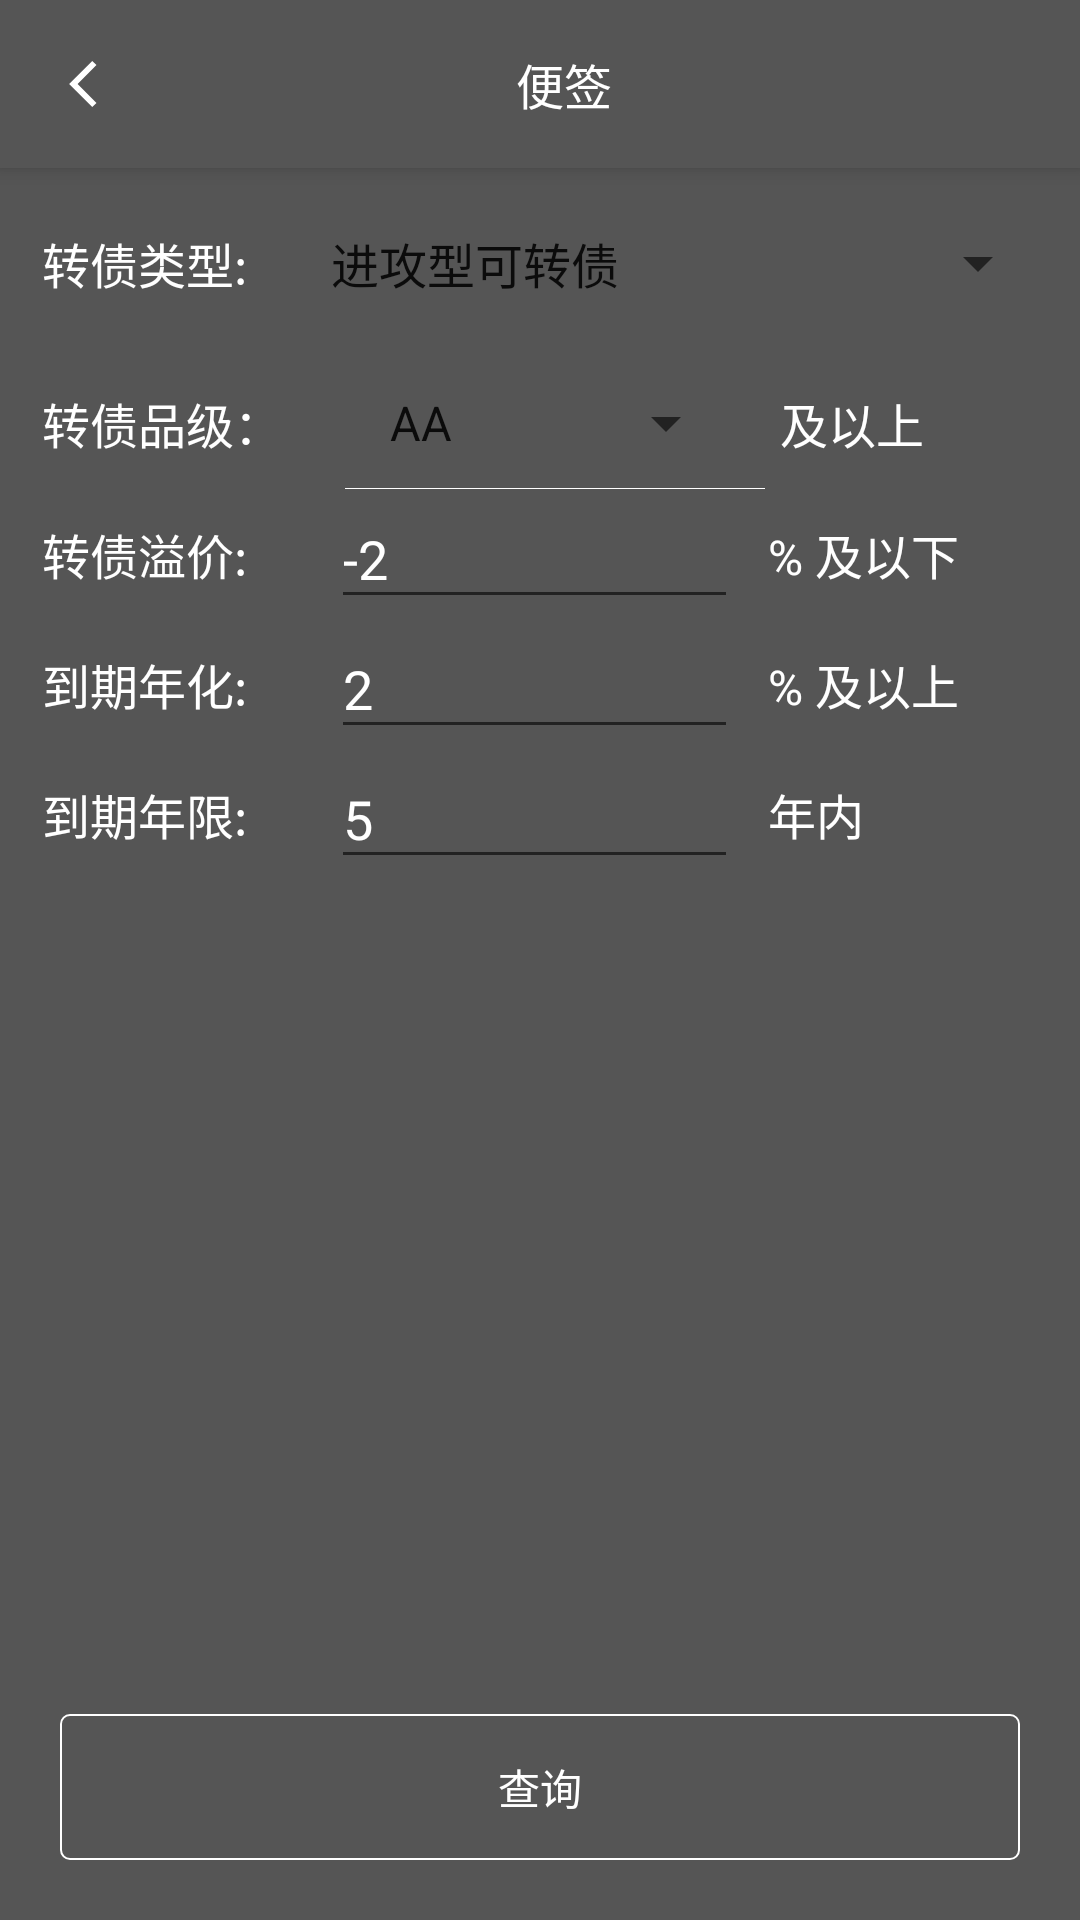

Produce the Android XML layout that renders to this screen, including the resource entries it uses.
<!-- AndroidManifest.xml: application theme FullStyle -->
<!-- res/layout/activity_select_zhuanzhai.xml -->
<?xml version="1.0" encoding="utf-8"?>
<android.support.design.widget.CoordinatorLayout
        xmlns:android="http://schemas.android.com/apk/res/android" xmlns:app="http://schemas.android.com/apk/res-auto"
        android:fitsSystemWindows="true"
        android:layout_width="match_parent"
        android:layout_height="match_parent">
    <android.support.design.widget.AppBarLayout
            android:layout_width="match_parent"
            android:layout_height="wrap_content">
        <include layout="@layout/include_toolbar"/>
    </android.support.design.widget.AppBarLayout>
    <LinearLayout android:layout_width="match_parent"
                  android:orientation="vertical"
                  android:background="@color/grey_text"
                  app:layout_behavior="@string/appbar_scrolling_view_behavior"
                  android:layout_height="match_parent">
        <LinearLayout android:layout_width="match_parent"
                      android:layout_height="wrap_content">
            <TextView android:layout_width="wrap_content"
                      android:text="转债类型:"
                      android:textSize="16sp"
                      android:layout_marginLeft="14dp"
                      android:layout_gravity="center_vertical"
                      android:textColor="@color/white"
                      android:layout_height="wrap_content"/>
            <Spinner android:layout_width="match_parent"
                     android:id="@+id/spinner_type"
                     android:layout_margin="10dp"
                     android:padding="10dp"
                     android:entries="@array/zhuanzhai_types"
                     android:layout_height="wrap_content"/>
        </LinearLayout>

        <LinearLayout android:layout_width="match_parent"
                      android:layout_height="wrap_content">
            <TextView android:layout_width="wrap_content"
                      android:text="转债品级："
                      android:textSize="16sp"
                      android:layout_marginLeft="14dp"
                      android:layout_gravity="center_vertical"
                      android:textColor="@color/white"
                      android:layout_height="wrap_content"/>
            <Spinner android:layout_width="0dp"
                     android:layout_weight="1"
                     android:layout_marginLeft="28dp"
                     android:layout_gravity="center"
                     android:id="@+id/spinner_quality"
                     android:entries="@array/zhuanzhai_qualitys"
                     android:layout_height="wrap_content">

            </Spinner>
            <TextView android:layout_width="100dp"
                      android:text=" 及以上"
                      android:padding="10dp"
                      android:textSize="16sp"
                      android:layout_marginRight="14dp"
                      android:layout_gravity="center_vertical"
                      android:textColor="@color/white"
                      android:layout_height="wrap_content"/>
        </LinearLayout>
        <View android:layout_width="match_parent" android:layout_height="1px"
              android:layout_marginLeft="115dp"
              android:layout_marginRight="105dp"
              android:background="@color/white"/>
        <LinearLayout android:layout_width="match_parent"
                      android:visibility="gone"
                      android:layout_height="wrap_content">
            <TextView android:layout_width="wrap_content"
                      android:text="当前价格:"
                      android:textSize="16sp"
                      android:layout_marginLeft="14dp"
                      android:layout_gravity="center_vertical"
                      android:textColor="@color/white"
                      android:layout_height="wrap_content"/>
            <EditText android:layout_width="0dp"
                      android:layout_weight="1"
                      android:hint="100-105"
                      android:text="100-105"
                      android:textColorHint="@color/white"
                      android:textColor="@color/white"
                      android:layout_marginLeft="28dp"
                      android:id="@+id/et_price"
                      android:layout_height="wrap_content"/>
            <TextView android:layout_width="100dp"
                      android:text="元 及以下"
                      android:textSize="16sp"
                      android:layout_gravity="center_vertical"
                      android:textColor="@color/white"
                      android:layout_height="wrap_content"/>
        </LinearLayout>

        <LinearLayout android:layout_width="match_parent"
                      android:layout_height="wrap_content">
            <TextView android:layout_width="wrap_content"
                      android:text="转债溢价:"
                      android:textSize="16sp"
                      android:layout_marginLeft="14dp"
                      android:layout_gravity="center_vertical"
                      android:textColor="@color/white"
                      android:layout_height="wrap_content"/>
            <EditText android:layout_width="0dp"
                      android:layout_weight="1"
                      android:hint="例 2"
                      android:textColor="@color/white"
                      android:id="@+id/et_premium"
                      android:text="-2"
                      android:layout_marginLeft="28dp"
                      android:layout_height="wrap_content"/>
            <TextView android:layout_width="100dp"
                      android:text="% 及以下"
                      android:padding="10dp"
                      android:textSize="16sp"
                      android:layout_marginRight="14dp"
                      android:layout_gravity="center_vertical"
                      android:textColor="@color/white"
                      android:layout_height="wrap_content"/>
        </LinearLayout>

        <LinearLayout android:layout_width="match_parent"
                      android:layout_height="wrap_content">
            <TextView android:layout_width="wrap_content"
                      android:text="到期年化:"
                      android:textSize="16sp"
                      android:layout_marginLeft="14dp"
                      android:layout_gravity="center_vertical"
                      android:textColor="@color/white"
                      android:layout_height="wrap_content"/>
            <EditText android:layout_width="0dp"
                      android:layout_weight="1"
                      android:text="2"
                      android:contentDescription="到期年华"
                      android:id="@+id/et_annul"
                      android:hint="例 2"
                      android:textColor="@color/white"
                      android:layout_marginLeft="28dp"
                      android:layout_height="wrap_content"/>
            <TextView android:layout_width="100dp"
                      android:text="% 及以上"
                      android:padding="10dp"
                      android:textSize="16sp"
                      android:layout_marginRight="14dp"
                      android:layout_gravity="center_vertical"
                      android:textColor="@color/white"
                      android:layout_height="wrap_content"/>
        </LinearLayout>
        <LinearLayout android:layout_width="match_parent"
                      android:layout_height="wrap_content">
            <TextView android:layout_width="wrap_content"
                      android:text="到期年限:"
                      android:textSize="16sp"
                      android:layout_marginLeft="14dp"
                      android:layout_gravity="center_vertical"
                      android:textColor="@color/white"
                      android:layout_height="wrap_content"/>
            <EditText android:layout_width="0dp"
                      android:layout_weight="1"
                      android:inputType="numberDecimal"
                      android:text="5"
                      android:id="@+id/et_year"
                      android:textColor="@color/white"
                      android:hint="例 5"
                      android:layout_marginLeft="28dp"
                      android:layout_height="wrap_content"/>
            <TextView android:layout_width="100dp"
                      android:text="年内"
                      android:padding="10dp"
                      android:textSize="16sp"
                      android:layout_marginRight="14dp"
                      android:layout_gravity="center_vertical"
                      android:textColor="@color/white"
                      android:layout_height="wrap_content"/>
        </LinearLayout>
    </LinearLayout>
        <TextView
                android:layout_width="match_parent"
                android:layout_margin="20dp"
                android:padding="14dp"
                android:textColor="@color/white"
                android:layout_gravity="bottom"
                android:gravity="center_horizontal"
                android:text="查询"
                android:background="@drawable/shape_rect1"
                android:id="@+id/btn_query"
                android:layout_height="wrap_content"/>

</android.support.design.widget.CoordinatorLayout>
<!-- res/layout/include_toolbar.xml (included above) -->
<?xml version="1.0" encoding="utf-8"?>
<android.support.v7.widget.Toolbar
        xmlns:android="http://schemas.android.com/apk/res/android"
        android:layout_width="match_parent"
        xmlns:app="http://schemas.android.com/apk/res-auto"
        app:title=""
        android:id="@+id/toolbar"
        android:background="@color/grey_text"
        android:layout_height="?attr/actionBarSize">
    <RelativeLayout android:layout_width="match_parent"
                    android:layout_height="match_parent">
        <ImageView android:layout_width="wrap_content"
                   android:paddingRight="20dp"
                   android:paddingTop="10dp"
                   android:id="@+id/iv_left"
                   android:paddingBottom="10dp"
                   android:src="@drawable/ic_arrow_left"
                   android:layout_centerVertical="true"
                   android:layout_height="wrap_content"/>
        <TextView android:layout_width="wrap_content"
                  android:gravity="center_horizontal"
                  android:text="便签"
                  android:textColor="@color/white"
                  android:layout_centerInParent="true"
                  android:id="@+id/tv_title"
                  android:textSize="16sp"
                  android:layout_height="wrap_content"/>
        <ImageView android:layout_width="20dp"
                   android:layout_alignParentRight="true"
                   android:layout_centerVertical="true"
                   android:id="@+id/iv_right"
                   android:src="@drawable/ic_add"
                   android:layout_marginRight="20dp"
                   android:visibility="invisible"
                   android:layout_height="20dp"/>

        <TextView android:layout_width="wrap_content"
                  android:text="删除"
                  android:textColor="@color/white"
                  android:layout_alignParentRight="true"
                  android:layout_centerVertical="true"
                  android:textSize="14sp"
                  android:visibility="invisible"
                  android:id="@+id/tv_right"
                  android:padding="14dp"
                  android:layout_height="wrap_content"/>
    </RelativeLayout>
</android.support.v7.widget.Toolbar>
<!-- resources referenced by this layout -->
<resources>
  <string-array name="zhuanzhai_qualitys">
          <item>AA</item>
          <item>AA+</item>
          <item>AAA</item>
          <item>A+</item>
      </string-array>
  <string-array name="zhuanzhai_types">
          <item>进攻型可转债</item>
          <item>平衡型可转债</item>
          <item>防御型可转债</item>
      </string-array>
  <color name="grey_text">#555555</color>
  <color name="white">#ffffff</color>
  <!-- drawable ic_add (drawable) -->
  <vector android:height="24dp" android:viewportHeight="1024"
      android:viewportWidth="1024" android:width="24dp" xmlns:android="http://schemas.android.com/apk/res/android">
      <path android:fillColor="#ffffff" android:pathData="M892.8,448.2H576.3V131.6c0,-35.2 -28.8,-63.9 -63.9,-63.9 -35.2,0 -63.9,28.8 -63.9,63.9v316.6H131.8c-35.2,0 -63.9,28.8 -63.9,63.9 0,35.2 28.8,63.9 63.9,63.9h316.6v316.6c0,35.2 28.8,63.9 63.9,63.9 35.2,0 63.9,-28.8 63.9,-63.9V576h316.6c35.2,0 63.9,-28.8 63.9,-63.9 0.1,-35.1 -28.7,-63.9 -63.9,-63.9z"/>
  </vector>
  <!-- drawable ic_arrow_left (drawable) -->
  <vector android:height="24dp" android:viewportHeight="1024"
      android:viewportWidth="1024" android:width="24dp" xmlns:android="http://schemas.android.com/apk/res/android">
      <path android:fillColor="#ffffff" android:pathData="M629.29,840.83l60.33,-60.33 -268.5,-268.5 268.5,-268.5 -60.33,-60.33 -328.83,328.83z"/>
  </vector>
  <!-- drawable shape_rect1 (drawable) -->
  <?xml version="1.0" encoding="utf-8"?>
  <shape xmlns:android="http://schemas.android.com/apk/res/android"
         android:shape="rectangle">
      <corners android:radius="3dp"/>
      <solid android:color="@color/grey_text"/>
      <stroke android:color="@color/white"
              android:width="2px"/>
  </shape>
  <style name="FullStyle" parent="Theme.AppCompat.Light.NoActionBar">
          
          <item name="android:windowBackground">@color/grey_text</item>
          
          <item name="android:windowTranslucentStatus">true</item>
          <item name="android:statusBarColor">@android:color/transparent</item>
          
          <item name="android:windowTranslucentNavigation">false</item>
      </style>
</resources>
